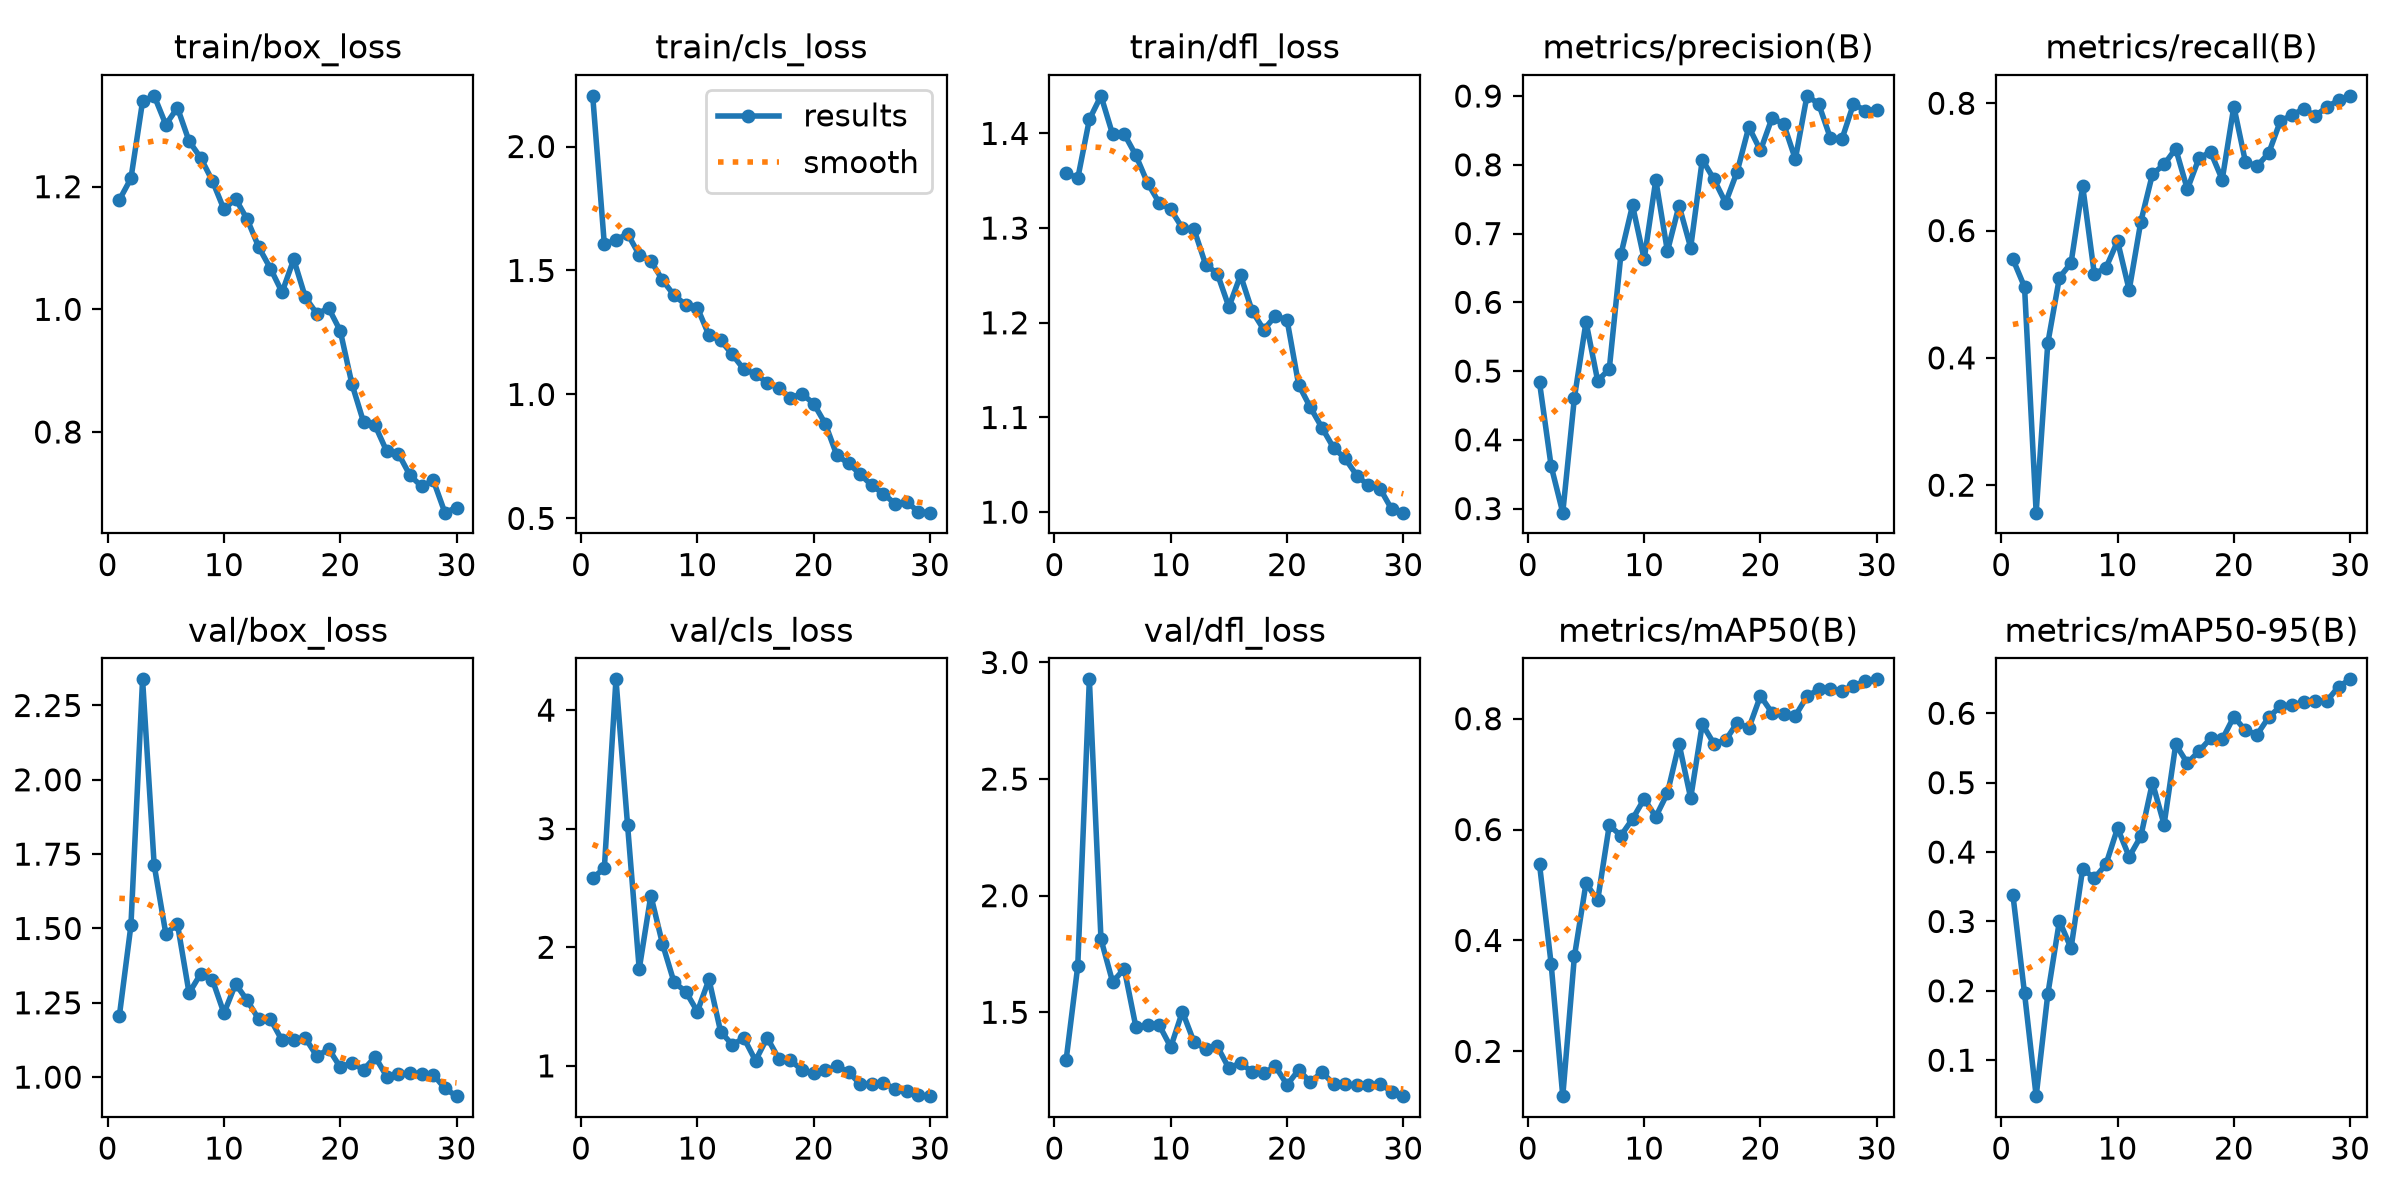

Source data for this figure (header and first rows):
epoch, time, train/box_loss, train/cls_loss, train/dfl_loss, metrics/precision(B), metrics/recall(B), metrics/mAP50(B), metrics/mAP50-95(B), val/box_loss, val/cls_loss, val/dfl_loss, lr/pg0, lr/pg1, lr/pg2
1, 168.3, 1.178, 2.204, 1.359, 0.4835, 0.5551, 0.5374, 0.3383, 1.205, 2.584, 1.295, 0.0004638, 0.0004638, 0.0004638
2, 335.8, 1.213, 1.605, 1.352, 0.362, 0.5114, 0.3579, 0.1965, 1.51, 2.667, 1.697, 0.0009091, 0.0009091, 0.0009091
3, 74.41, 1.339, 1.623, 1.415, 0.2941, 0.1568, 0.1192, 0.04821, 2.338, 4.26, 2.928, 0.001323, 0.001323, 0.001323
4, 158.8, 1.348, 1.648, 1.44, 0.461, 0.4231, 0.3711, 0.195, 1.713, 3.028, 1.813, 0.001288, 0.001288, 0.001288
5, 233.2, 1.301, 1.563, 1.399, 0.5715, 0.5262, 0.5033, 0.3007, 1.482, 1.816, 1.63, 0.00124, 0.00124, 0.00124
6, 304.6, 1.329, 1.539, 1.399, 0.486, 0.549, 0.4722, 0.2614, 1.515, 2.436, 1.687, 0.001193, 0.001193, 0.001193
7, 381.5, 1.274, 1.461, 1.377, 0.5029, 0.6698, 0.6076, 0.376, 1.283, 2.029, 1.438, 0.001146, 0.001146, 0.001146
8, 455.8, 1.247, 1.4, 1.348, 0.6695, 0.532, 0.5891, 0.3622, 1.348, 1.704, 1.445, 0.001099, 0.001099, 0.001099
9, 524.7, 1.21, 1.362, 1.327, 0.741, 0.5415, 0.6191, 0.3822, 1.328, 1.627, 1.446, 0.001052, 0.001052, 0.001052
10, 600.4, 1.163, 1.35, 1.32, 0.6626, 0.5834, 0.6552, 0.4345, 1.215, 1.458, 1.351, 0.001005, 0.001005, 0.001005
11, 678.2, 1.18, 1.238, 1.3, 0.7779, 0.5066, 0.623, 0.3932, 1.313, 1.729, 1.503, 0.0009574, 0.0009574, 0.0009574
12, 754.2, 1.147, 1.218, 1.299, 0.6742, 0.614, 0.6657, 0.4227, 1.258, 1.289, 1.372, 0.0009103, 0.0009103, 0.0009103
13, 830.7, 1.101, 1.161, 1.261, 0.7407, 0.6886, 0.7547, 0.5001, 1.194, 1.178, 1.343, 0.0008631, 0.0008631, 0.0008631
14, 899.7, 1.067, 1.101, 1.252, 0.6795, 0.7038, 0.6568, 0.4395, 1.194, 1.234, 1.354, 0.000816, 0.000816, 0.000816
15, 981.1, 1.028, 1.083, 1.217, 0.8076, 0.7286, 0.7901, 0.5551, 1.123, 1.044, 1.26, 0.0007688, 0.0007688, 0.0007688
16, 1065, 1.082, 1.047, 1.25, 0.779, 0.6649, 0.7548, 0.5282, 1.126, 1.237, 1.284, 0.0007216, 0.0007216, 0.0007216
17, 1141, 1.019, 1.026, 1.212, 0.7449, 0.7137, 0.7611, 0.5454, 1.131, 1.062, 1.244, 0.0006745, 0.0006745, 0.0006745
18, 1221, 0.9926, 0.9867, 1.193, 0.7902, 0.7236, 0.7925, 0.5639, 1.069, 1.05, 1.239, 0.0006273, 0.0006273, 0.0006273
19, 1307, 1.002, 1.002, 1.207, 0.8551, 0.6801, 0.7828, 0.5623, 1.095, 0.9618, 1.269, 0.0005802, 0.0005802, 0.0005802
20, 1384, 0.965, 0.9633, 1.203, 0.8208, 0.7949, 0.8411, 0.5951, 1.033, 0.9357, 1.189, 0.000533, 0.000533, 0.000533
21, 1457, 0.8785, 0.882, 1.134, 0.8682, 0.7075, 0.8105, 0.5753, 1.049, 0.9621, 1.253, 0.0004859, 0.0004859, 0.0004859
22, 1527, 0.8165, 0.754, 1.111, 0.8593, 0.7014, 0.8092, 0.5694, 1.024, 0.9965, 1.201, 0.0004387, 0.0004387, 0.0004387
23, 1602, 0.8106, 0.7222, 1.089, 0.8083, 0.7217, 0.8051, 0.5944, 1.068, 0.949, 1.243, 0.0003915, 0.0003915, 0.0003915
24, 1672, 0.7683, 0.6781, 1.068, 0.9003, 0.7721, 0.84, 0.6099, 1.002, 0.8457, 1.193, 0.0003444, 0.0003444, 0.0003444
25, 1746, 0.7646, 0.6332, 1.057, 0.8889, 0.7814, 0.8529, 0.612, 1.01, 0.8504, 1.191, 0.0002972, 0.0002972, 0.0002972
26, 1819, 0.7291, 0.5994, 1.039, 0.8396, 0.7911, 0.8544, 0.616, 1.013, 0.857, 1.187, 0.0002501, 0.0002501, 0.0002501
27, 1894, 0.7113, 0.5591, 1.028, 0.837, 0.7802, 0.8501, 0.6174, 1.012, 0.8054, 1.19, 0.0002029, 0.0002029, 0.0002029
28, 1966, 0.7213, 0.5676, 1.025, 0.8885, 0.7942, 0.8597, 0.6177, 1.008, 0.7887, 1.193, 0.0001558, 0.0001558, 0.0001558
29, 2040, 0.6684, 0.5266, 1.003, 0.879, 0.8046, 0.8674, 0.6384, 0.962, 0.7526, 1.16, 0.0001086, 0.0001086, 0.0001086
30, 2113, 0.6769, 0.5232, 0.9995, 0.8803, 0.8117, 0.871, 0.6489, 0.936, 0.7445, 1.14, 6.1447e-05, 6.1447e-05, 6.1447e-05
